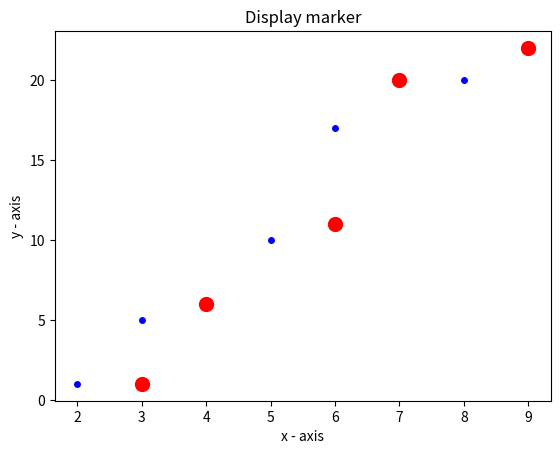

Recreate this plot in Python.
import matplotlib.pyplot as plt
import numpy as np

# Данные
x1 = [3, 4, 6, 7, 9]
y1 = [1, 6, 11, 20, 22]

x2 = [2, 3, 5, 6, 8]
y2 = [1, 5, 10, 17, 20]

# Построение графика
plt.plot(x1, y1, color='white', marker='o', markerfacecolor='red', markersize=12)
plt.plot(x2, y2, color='white', marker='o', markerfacecolor='blue', markersize=6)
plt.title('Display marker')
plt.xlabel('x - axis')
plt.ylabel('y - axis')
plt.show()

